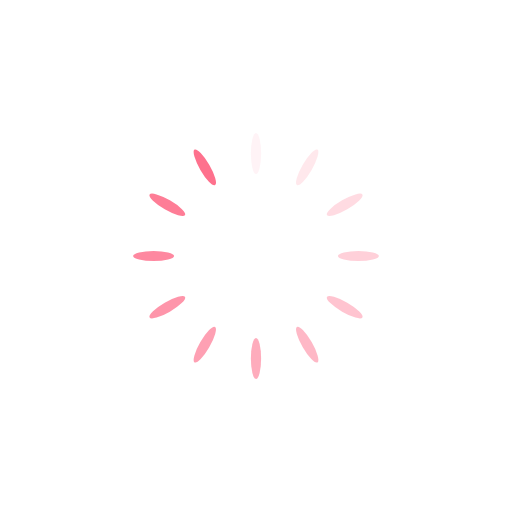
t = 0.00 s
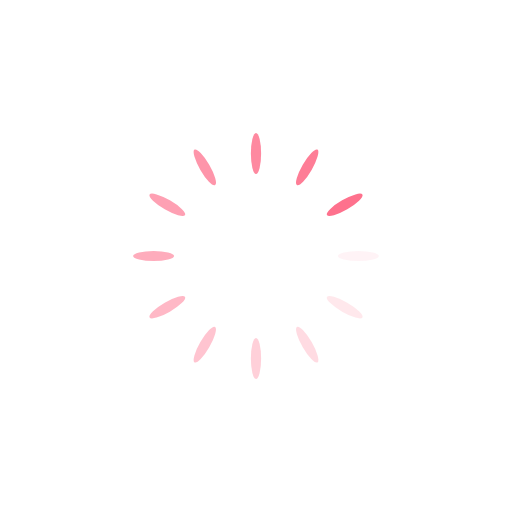
t = 0.09 s
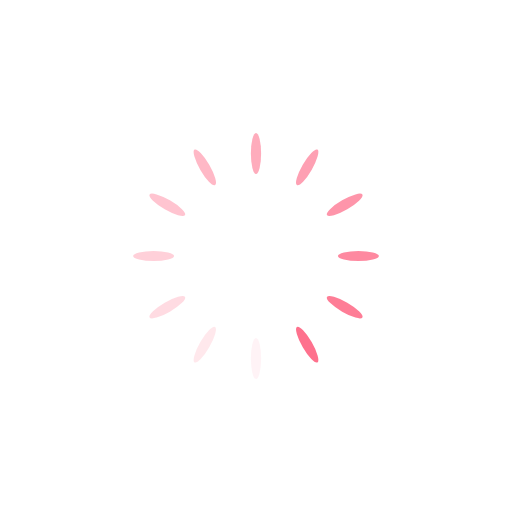
t = 0.19 s
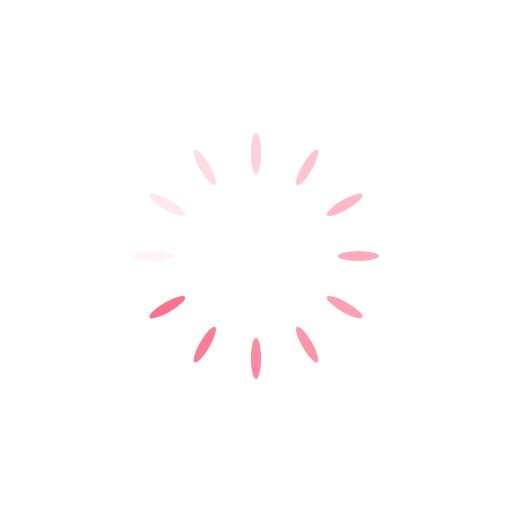
t = 0.28 s

The animated SVG that drew these frames (rendered in a browser with its animation timeline set to each time). Animation: 12 SMIL elements (animate=12); one cycle of 0.38 s, repeats indefinitely.

<?xml version="1.0" encoding="utf-8"?>
<svg xmlns="http://www.w3.org/2000/svg" xmlns:xlink="http://www.w3.org/1999/xlink" style="margin: auto; background: rgb(255, 255, 255); display: block; shape-rendering: auto;" width="244px" height="244px" viewBox="0 0 100 100" preserveAspectRatio="xMidYMid">
<g transform="rotate(0 50 50)">
  <rect x="49" y="26" rx="1" ry="4" width="2" height="8" fill="#fe718d">
    <animate attributeName="opacity" values="1;0" keyTimes="0;1" dur="0.3759398496240602s" begin="-0.3446115288220552s" repeatCount="indefinite"></animate>
  </rect>
</g><g transform="rotate(30 50 50)">
  <rect x="49" y="26" rx="1" ry="4" width="2" height="8" fill="#fe718d">
    <animate attributeName="opacity" values="1;0" keyTimes="0;1" dur="0.3759398496240602s" begin="-0.31328320802005016s" repeatCount="indefinite"></animate>
  </rect>
</g><g transform="rotate(60 50 50)">
  <rect x="49" y="26" rx="1" ry="4" width="2" height="8" fill="#fe718d">
    <animate attributeName="opacity" values="1;0" keyTimes="0;1" dur="0.3759398496240602s" begin="-0.2819548872180452s" repeatCount="indefinite"></animate>
  </rect>
</g><g transform="rotate(90 50 50)">
  <rect x="49" y="26" rx="1" ry="4" width="2" height="8" fill="#fe718d">
    <animate attributeName="opacity" values="1;0" keyTimes="0;1" dur="0.3759398496240602s" begin="-0.25062656641604014s" repeatCount="indefinite"></animate>
  </rect>
</g><g transform="rotate(120 50 50)">
  <rect x="49" y="26" rx="1" ry="4" width="2" height="8" fill="#fe718d">
    <animate attributeName="opacity" values="1;0" keyTimes="0;1" dur="0.3759398496240602s" begin="-0.21929824561403513s" repeatCount="indefinite"></animate>
  </rect>
</g><g transform="rotate(150 50 50)">
  <rect x="49" y="26" rx="1" ry="4" width="2" height="8" fill="#fe718d">
    <animate attributeName="opacity" values="1;0" keyTimes="0;1" dur="0.3759398496240602s" begin="-0.18796992481203012s" repeatCount="indefinite"></animate>
  </rect>
</g><g transform="rotate(180 50 50)">
  <rect x="49" y="26" rx="1" ry="4" width="2" height="8" fill="#fe718d">
    <animate attributeName="opacity" values="1;0" keyTimes="0;1" dur="0.3759398496240602s" begin="-0.15664160401002508s" repeatCount="indefinite"></animate>
  </rect>
</g><g transform="rotate(210 50 50)">
  <rect x="49" y="26" rx="1" ry="4" width="2" height="8" fill="#fe718d">
    <animate attributeName="opacity" values="1;0" keyTimes="0;1" dur="0.3759398496240602s" begin="-0.12531328320802007s" repeatCount="indefinite"></animate>
  </rect>
</g><g transform="rotate(240 50 50)">
  <rect x="49" y="26" rx="1" ry="4" width="2" height="8" fill="#fe718d">
    <animate attributeName="opacity" values="1;0" keyTimes="0;1" dur="0.3759398496240602s" begin="-0.09398496240601506s" repeatCount="indefinite"></animate>
  </rect>
</g><g transform="rotate(270 50 50)">
  <rect x="49" y="26" rx="1" ry="4" width="2" height="8" fill="#fe718d">
    <animate attributeName="opacity" values="1;0" keyTimes="0;1" dur="0.3759398496240602s" begin="-0.06265664160401004s" repeatCount="indefinite"></animate>
  </rect>
</g><g transform="rotate(300 50 50)">
  <rect x="49" y="26" rx="1" ry="4" width="2" height="8" fill="#fe718d">
    <animate attributeName="opacity" values="1;0" keyTimes="0;1" dur="0.3759398496240602s" begin="-0.03132832080200502s" repeatCount="indefinite"></animate>
  </rect>
</g><g transform="rotate(330 50 50)">
  <rect x="49" y="26" rx="1" ry="4" width="2" height="8" fill="#fe718d">
    <animate attributeName="opacity" values="1;0" keyTimes="0;1" dur="0.3759398496240602s" begin="0s" repeatCount="indefinite"></animate>
  </rect>
</g>
<!-- [ldio] generated by https://loading.io/ --></svg>